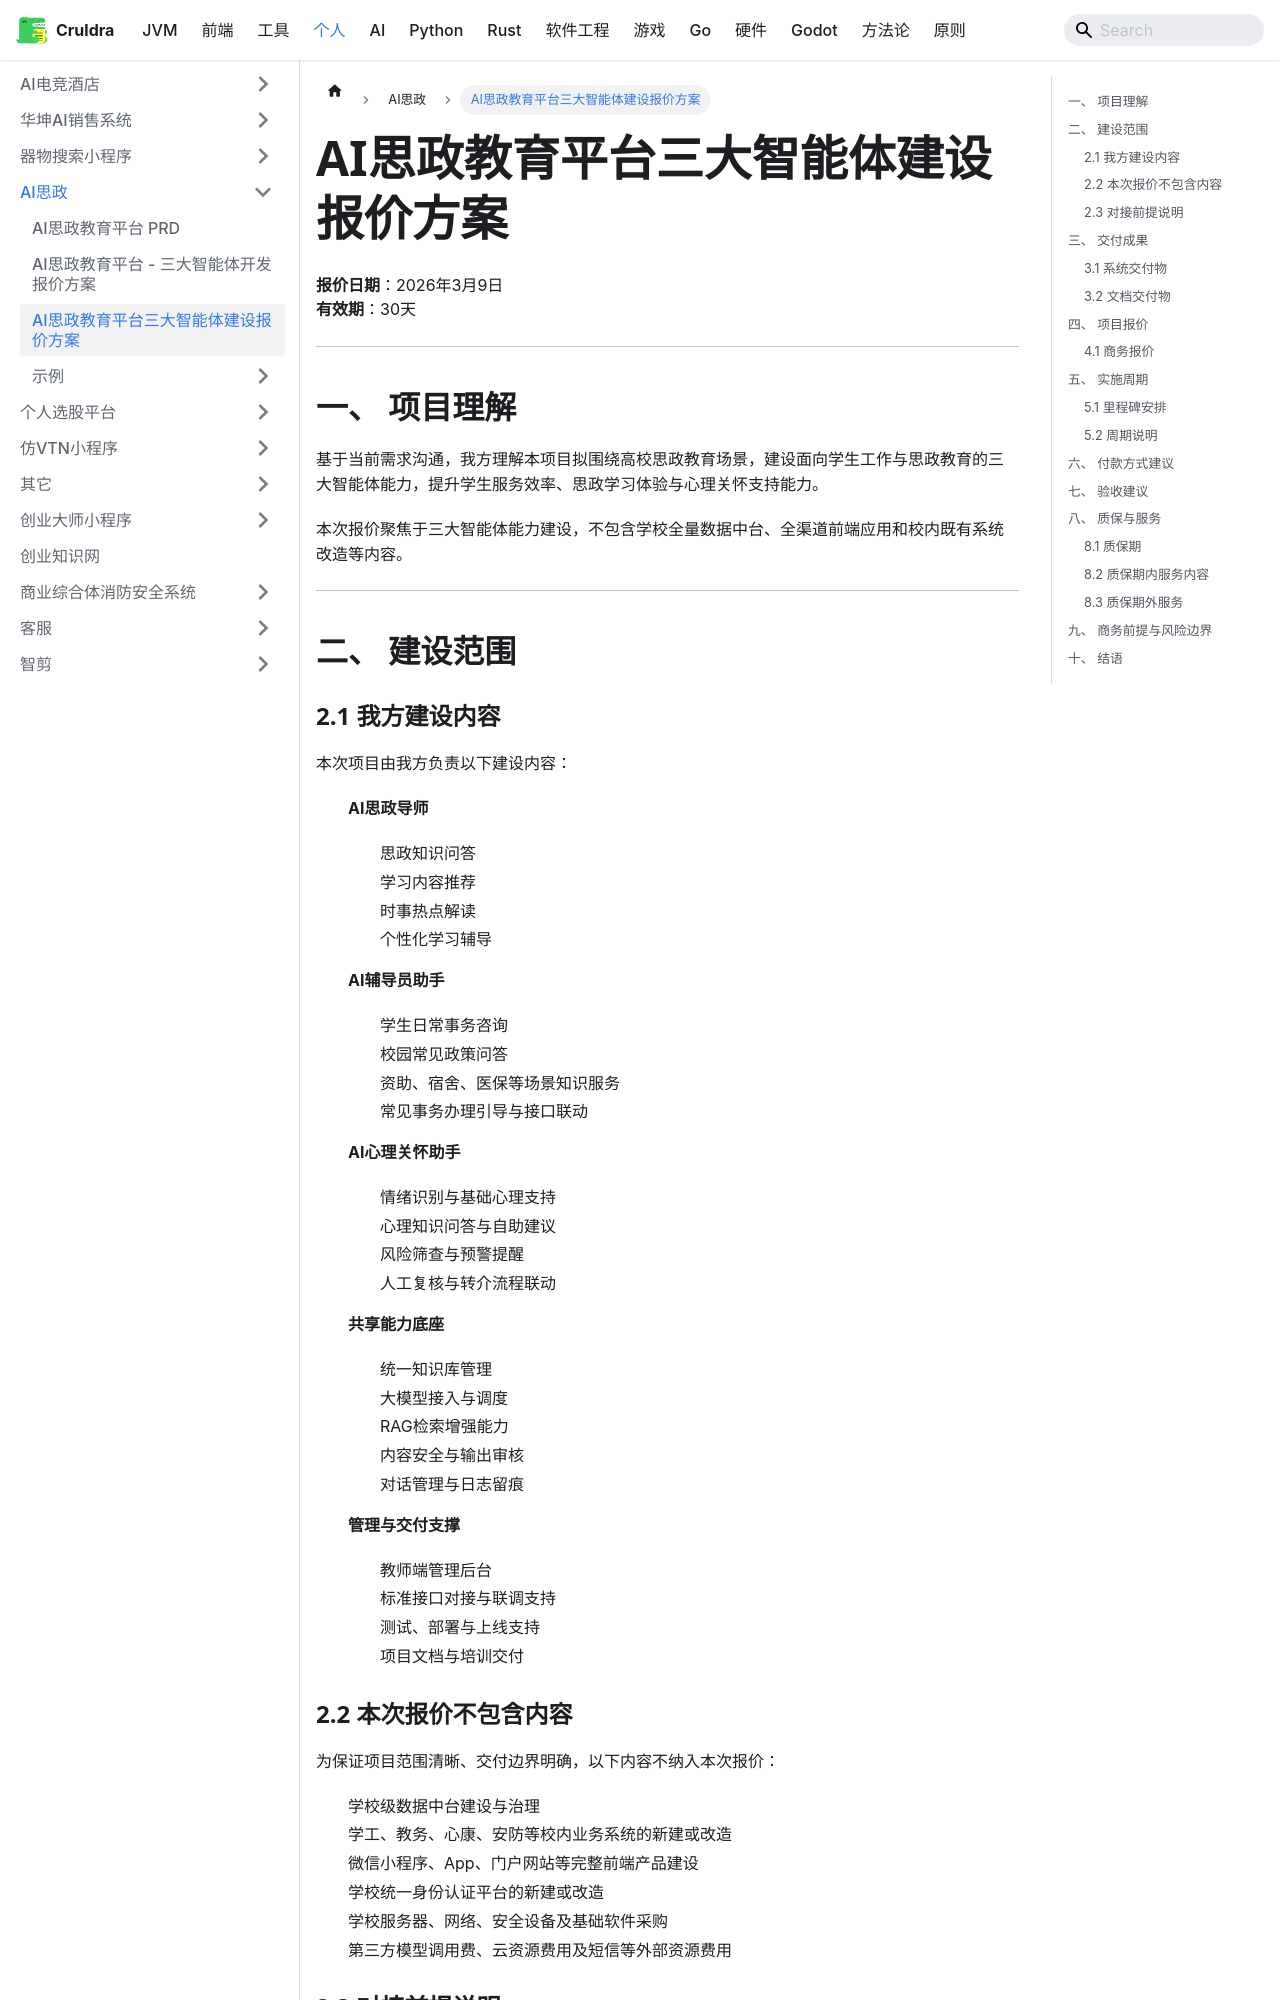

repository: cruldra/notes3 · page: docs/Personal/AI思政/三大智能体开发报价方案-客户版-v1.0.html · generator: docusaurus

# AI思政教育平台三大智能体建设报价方案

**报价日期**：2026年3月9日  
**有效期**：30天

---

## 一、 项目理解

基于当前需求沟通，我方理解本项目拟围绕高校思政教育场景，建设面向学生工作与思政教育的三大智能体能力，提升学生服务效率、思政学习体验与心理关怀支持能力。

本次报价聚焦于三大智能体能力建设，不包含学校全量数据中台、全渠道前端应用和校内既有系统改造等内容。

---

## 二、 建设范围

### 2.1 我方建设内容

本次项目由我方负责以下建设内容：

1. **AI思政导师**
   - 思政知识问答
   - 学习内容推荐
   - 时事热点解读
   - 个性化学习辅导

2. **AI辅导员助手**
   - 学生日常事务咨询
   - 校园常见政策问答
   - 资助、宿舍、医保等场景知识服务
   - 常见事务办理引导与接口联动

3. **AI心理关怀助手**
   - 情绪识别与基础心理支持
   - 心理知识问答与自助建议
   - 风险筛查与预警提醒
   - 人工复核与转介流程联动

4. **共享能力底座**
   - 统一知识库管理
   - 大模型接入与调度
   - RAG检索增强能力
   - 内容安全与输出审核
   - 对话管理与日志留痕

5. **管理与交付支撑**
   - 教师端管理后台
   - 标准接口对接与联调支持
   - 测试、部署与上线支持
   - 项目文档与培训交付

### 2.2 本次报价不包含内容

为保证项目范围清晰、交付边界明确，以下内容不纳入本次报价：

- 学校级数据中台建设与治理
- 学工、教务、心康、安防等校内业务系统的新建或改造
- 微信小程序、App、门户网站等完整前端产品建设
- 学校统一身份认证平台的新建或改造
- 学校服务器、网络、安全设备及基础软件采购
- 第三方模型调用费、云资源费用及短信等外部资源费用
